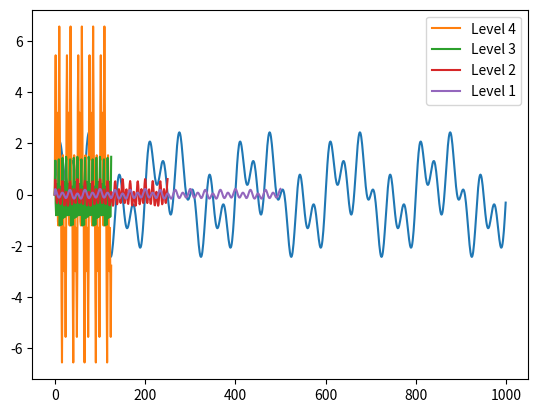

This figure's Python source:
import matplotlib.pyplot as plt
import numpy as np


def dwt(signal, low_pass, high_pass):
    """Discrete Wavelet Transform (single level)

    Args:
        signal: Input signal (1D array)
        low_pass: Low-pass filter coefficients
        high_pass: High-pass filter coefficients

    Returns:
        (approximation, detail) coefficients
    """
    signal = np.asarray(signal)
    low_pass = np.asarray(low_pass)
    high_pass = np.asarray(high_pass)

    # Convolve and downsample
    approx = np.convolve(signal, low_pass, mode='full')[::2]
    detail = np.convolve(signal, high_pass, mode='full')[::2]

    return approx, detail


def dwt_multilevel(signal, low_pass, high_pass, levels):
    """Multi-level Discrete Wavelet Transform

    Args:
        signal: Input signal (1D array)
        low_pass: Low-pass filter coefficients
        high_pass: High-pass filter coefficients
        levels: Number of decomposition levels

    Returns:
        [approx_N, detail_N, detail_N-1, ..., detail_1]
    """
    coeffs = []
    current = signal

    for _ in range(levels):
        approx, detail = dwt(current, low_pass, high_pass)
        coeffs.append(detail)
        current = approx

    coeffs.append(current)  # Final approximation
    return coeffs[::-1]  # Reverse to [approx_N, detail_N, ..., detail_1]


def idwt(approx, detail, low_pass, high_pass, signal_len=None):
    """Inverse Discrete Wavelet Transform (single level)

    Args:
        approx: Approximation coefficients
        detail: Detail coefficients
        low_pass: Low-pass reconstruction filter
        high_pass: High-pass reconstruction filter
        signal_len: Original signal length (if None, uses len(approx)*2)

    Returns:
        Reconstructed signal
    """
    approx = np.asarray(approx)
    detail = np.asarray(detail)
    low_pass = np.asarray(low_pass)
    high_pass = np.asarray(high_pass)

    if signal_len is None:
        signal_len = len(approx) * 2

    # Use max length for upsampling
    max_len = max(len(approx), len(detail))

    # Upsample by inserting zeros
    up_approx = np.zeros(max_len * 2)
    up_approx[::2][:len(approx)] = approx

    up_detail = np.zeros(max_len * 2)
    up_detail[::2][:len(detail)] = detail

    # Convolve with reconstruction filters
    rec_approx = np.convolve(up_approx, low_pass, mode='full')
    rec_detail = np.convolve(up_detail, high_pass, mode='full')

    # Trim to remove boundary effects
    start = len(low_pass) - 1
    min_len = min(len(rec_approx), len(rec_detail))
    return (rec_approx[:min_len] + rec_detail[:min_len])[start:start + signal_len]


def idwt_multilevel(coeffs, low_pass, high_pass, signal_len):
    """Multi-level Inverse Discrete Wavelet Transform

    Args:
        coeffs: [approx_N, detail_N, detail_N-1, ..., detail_1]
        low_pass: Low-pass reconstruction filter
        high_pass: High-pass reconstruction filter
        signal_len: Original signal length

    Returns:
        Reconstructed signal
    """
    levels = len(coeffs) - 1
    current = coeffs[0]

    for i in range(levels):
        detail = coeffs[i + 1]
        # Each level doubles the length
        target_len = min(len(current) * 2, signal_len)
        current = idwt(current, detail, low_pass, high_pass, target_len)

    return current[:signal_len]


def generate_signal(frequencies, duration=1.0, sampling_rate=1000):
    t = np.linspace(0, duration, int(duration * sampling_rate), endpoint=False)
    signal = sum(np.sin(2 * np.pi * f * t) for f in frequencies)
    return t, signal



# Example usage
if __name__ == "__main__":
    import matplotlib.pyplot as plt

    t, signal = generate_signal([5, 15, 30])

    plt.plot(signal)
    plt.show()
    # Haar wavelet filters
    low_pass = np.array([1, 1]) / np.sqrt(2)
    high_pass = np.array([1, -1]) / np.sqrt(2)

    print("=== Single-level DWT ===")
    approx, detail = dwt(signal, low_pass, high_pass)
    reconstructed = idwt(approx, detail, low_pass[::-1], high_pass[::-1], len(signal))
    print(f"Error: {np.max(np.abs(signal - reconstructed)):.2e}")

    print("\n=== 3-level DWT ===")
    coeffs = dwt_multilevel(signal, low_pass, high_pass, levels=3)
    for level in range(4):
        plt.plot(coeffs[level], label=f"Level {4-level}")
        plt.legend()
        plt.show()

    print(f"Approx (level 3): {coeffs[0]}")
    print(f"Detail (level 3): {coeffs[1]}")
    print(f"Detail (level 2): {coeffs[2]}")
    print(f"Detail (level 1): {coeffs[3]}")

    reconstructed = idwt_multilevel(coeffs, low_pass[::-1], high_pass[::-1], len(signal))
    print(f"\nReconstructed: {reconstructed}")
    print(f"Error: {np.max(np.abs(signal - reconstructed)):.2e}")